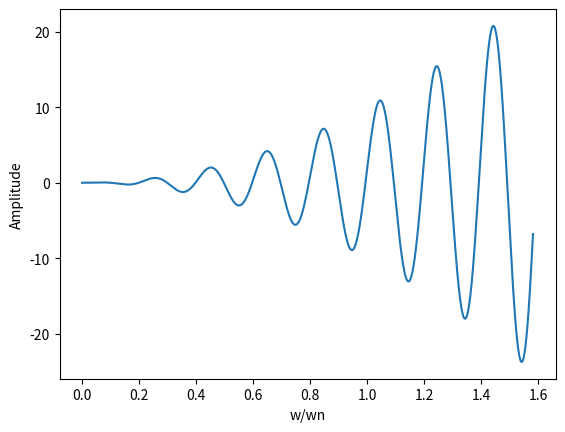

The script that saved this image:
#%%
import matplotlib.pyplot as plt
import numpy as np
from scipy.integrate import odeint

# Simulating rotordynamics using analytical solutions taken from YAMAMOTO.

w = np.linspace(0,50,1001)
k = 10000
c = 100
u = 10
m = 10
m0 = 1
y0 = [0,0]
t = 1
wn = ((k/m)**(1/2))
r = w/wn

def integrax(y, w, k, c, m, u):
    x, x_dot = y
    dydt = [x_dot,(m*u*w**2 *np.cos(w*t)-(k*x)-(c*x_dot))/m]
    return dydt

def integray(y, w, k, c, m, u):
    x, x_dot = y
    dydt = [x_dot,(m*u*w**2 *np.sin(w*t)-(k*x)-(c*x_dot))/m]
    return dydt

# Odeint will solve the differential equation.

solx = odeint(integrax, y0, w, args=(k, c, m, u))
soly = odeint(integray, y0, w, args=(k, c, m, u))

# Plotting results, frequency vs amplitude

plt.plot(r,soly[:,0])
plt.xlabel('w/wn')
plt.ylabel('Amplitude')
plt.show()
# %%
